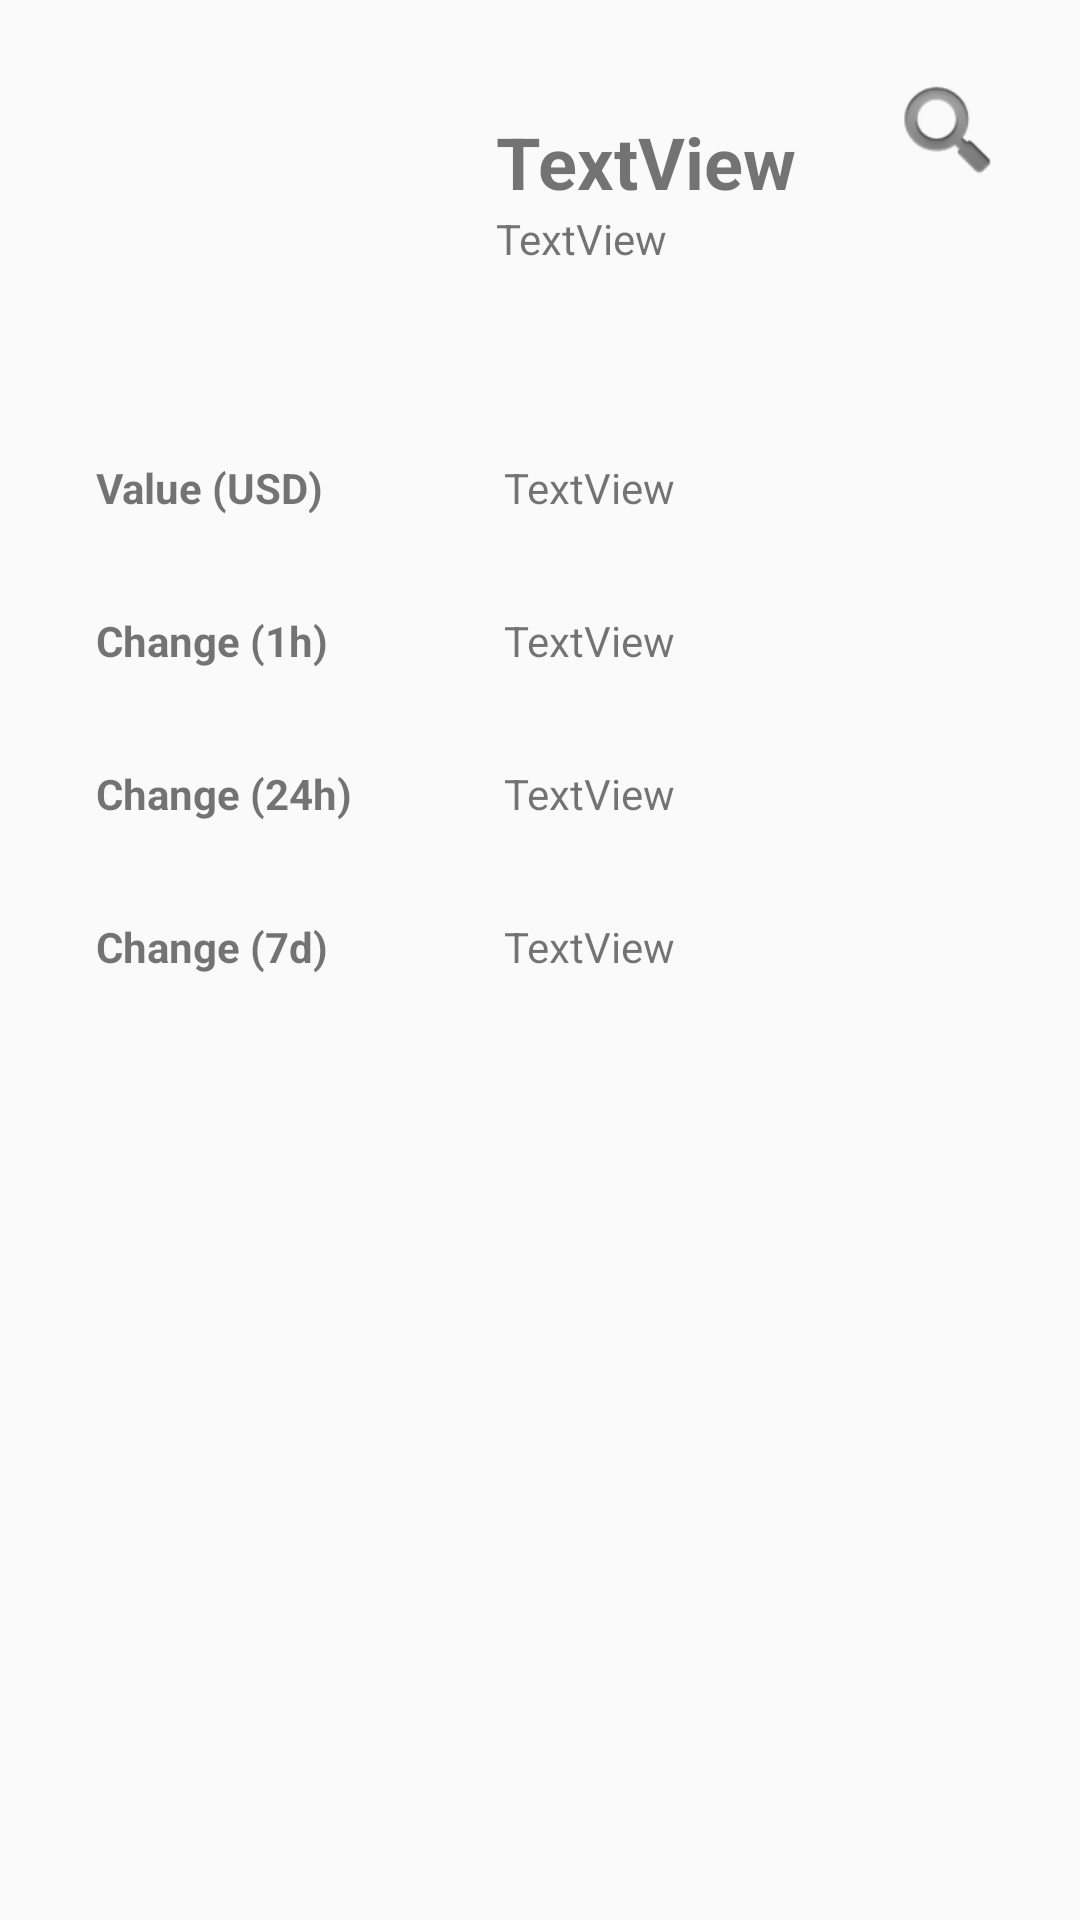

Layout XML and referenced resources for this Android screen:
<!-- AndroidManifest.xml: application theme AppTheme -->
<!-- res/layout/fragment_detail.xml -->
<?xml version="1.0" encoding="utf-8"?>
<androidx.constraintlayout.widget.ConstraintLayout xmlns:android="http://schemas.android.com/apk/res/android"
    xmlns:app="http://schemas.android.com/apk/res-auto"
    xmlns:tools="http://schemas.android.com/tools"
    android:layout_width="match_parent"
    android:layout_height="match_parent"
    tools:context=".DetailActivity">

    <ImageView
        android:id="@+id/mSearch"
        android:layout_width="40dp"
        android:layout_height="40dp"
        android:layout_gravity="right"
        android:baselineAlignBottom="false"
        android:layout_marginRight="24dp"
        android:layout_marginTop="24dp"
        app:layout_constraintEnd_toEndOf="parent"
        app:layout_constraintTop_toTopOf="parent"
        app:srcCompat="@android:drawable/ic_search_category_default" />

    <LinearLayout
        android:id="@+id/linearLayout"
        android:layout_width="409dp"
        android:layout_height="120dp"
        android:layout_marginStart="1dp"
        android:layout_marginLeft="1dp"
        android:layout_marginTop="1dp"
        android:orientation="vertical"
        app:layout_constraintStart_toStartOf="parent"
        app:layout_constraintTop_toTopOf="parent">

        <LinearLayout
            android:layout_width="match_parent"
            android:layout_height="match_parent"
            android:orientation="horizontal"
            android:paddingTop="50px">

            <ImageView
                android:id="@+id/imageView2"
                android:layout_width="3dp"
                android:layout_height="match_parent"
                android:layout_gravity="right"
                android:layout_weight="1"
                app:srcCompat="@mipmap/ic_launcher_round" />

            <LinearLayout
                android:layout_width="83dp"
                android:layout_height="match_parent"
                android:layout_weight="1"
                android:orientation="vertical">

                <TextView
                    android:id="@+id/mCoinLong"
                    android:layout_width="match_parent"
                    android:layout_height="wrap_content"
                    android:paddingTop="20dp"
                    android:text="TextView"
                    android:textSize="24sp"
                    android:textStyle="bold" />

                <TextView
                    android:id="@+id/mCoinShort"
                    android:layout_width="match_parent"
                    android:layout_height="wrap_content"
                    android:text="TextView" />
            </LinearLayout>
        </LinearLayout>

    </LinearLayout>

    <TextView
        android:id="@+id/valueTitle"
        android:layout_width="wrap_content"
        android:layout_height="wrap_content"
        android:layout_marginStart="32dp"
        android:layout_marginLeft="32dp"
        android:layout_marginTop="32dp"
        android:text="Value (USD)"
        android:textStyle="bold"
        app:layout_constraintStart_toStartOf="parent"
        app:layout_constraintTop_toBottomOf="@+id/linearLayout" />

    <TextView
        android:id="@+id/m1hTitle"
        android:layout_width="wrap_content"
        android:layout_height="wrap_content"
        android:layout_marginStart="32dp"
        android:layout_marginLeft="32dp"
        android:layout_marginTop="32dp"
        android:text="Change (1h)"
        android:textStyle="bold"
        app:layout_constraintStart_toStartOf="parent"
        app:layout_constraintTop_toBottomOf="@+id/valueTitle" />

    <TextView
        android:id="@+id/m24hTitle"
        android:layout_width="wrap_content"
        android:layout_height="wrap_content"
        android:layout_marginStart="32dp"
        android:layout_marginLeft="32dp"
        android:layout_marginTop="32dp"
        android:text="Change (24h)"
        android:textStyle="bold"
        app:layout_constraintStart_toStartOf="parent"
        app:layout_constraintTop_toBottomOf="@+id/m1hTitle" />

    <TextView
        android:id="@+id/weekTitle"
        android:layout_width="wrap_content"
        android:layout_height="wrap_content"
        android:layout_marginStart="32dp"
        android:layout_marginLeft="32dp"
        android:layout_marginTop="32dp"
        android:text="Change (7d)"
        android:textStyle="bold"
        app:layout_constraintStart_toStartOf="parent"
        app:layout_constraintTop_toBottomOf="@+id/m24hTitle" />

    <TextView
        android:id="@+id/mValue"
        android:layout_width="wrap_content"
        android:layout_height="wrap_content"
        android:layout_marginStart="60dp"
        android:layout_marginLeft="60dp"
        android:layout_marginTop="32dp"
        android:text="TextView"
        app:layout_constraintStart_toEndOf="@+id/valueTitle"
        app:layout_constraintTop_toBottomOf="@+id/linearLayout" />

    <TextView
        android:id="@+id/mHourChange"
        android:layout_width="wrap_content"
        android:layout_height="wrap_content"
        android:layout_marginTop="32dp"
        android:text="TextView"
        app:layout_constraintStart_toStartOf="@+id/mValue"
        app:layout_constraintTop_toBottomOf="@id/mValue" />

    <TextView
        android:id="@+id/mDayChange"
        android:layout_width="wrap_content"
        android:layout_height="wrap_content"
        android:layout_marginTop="32dp"
        android:text="TextView"
        app:layout_constraintStart_toStartOf="@+id/mHourChange"
        app:layout_constraintTop_toBottomOf="@+id/mHourChange" />

    <TextView
        android:id="@+id/mWeekChange"
        android:layout_width="wrap_content"
        android:layout_height="wrap_content"
        android:layout_marginTop="32dp"
        android:text="TextView"
        app:layout_constraintStart_toStartOf="@+id/mDayChange"
        app:layout_constraintTop_toBottomOf="@+id/mDayChange" />

</androidx.constraintlayout.widget.ConstraintLayout>
<!-- resources referenced by this layout -->
<resources>
  <style name="AppTheme" parent="Theme.AppCompat.Light.DarkActionBar">
          
          <item name="colorPrimary">@drawable/gradient</item>
          <item name="colorPrimaryDark">@color/colorPrimaryDark</item>
          <item name="colorAccent">@color/colorAccent</item>
      </style>
  <!-- drawable gradient (drawable) -->
  <?xml version="1.0" encoding="utf-8"?>
  <selector xmlns:android="http://schemas.android.com/apk/res/android">
      <item>
          <shape>
              <gradient
                  android:startColor= "#eb503e"
              android:endColor= "#ffc700"
              android:angle="45"/>
          </shape>
      </item>
  </selector>
  <!-- not gathered from this repository: default colours our renderer supplied (Android Studio template values) -->
  <color name="colorPrimaryDark">#FF3700B3</color>
  <color name="colorAccent">#FF03DAC5</color>
</resources>
